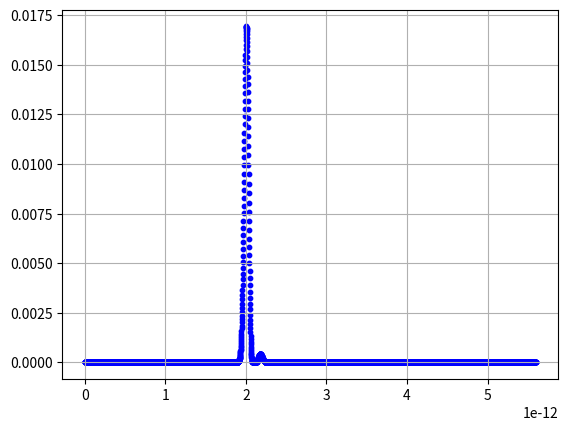

The script that saved this image:
import numpy as np
import matplotlib.pyplot as plt

def randbin(P):
    # вероятность нуля
    return np.random.choice([0, 1], size=(1, 1), p=[P, 1 - P]).reshape(1)[0]

def C(n, k):
    if 0 <= k <= n:
        nn = 1
        kk = 1
        for s in range(1, min(k, n - k) + 1):
            nn *= n
            kk *= s
            n -= 1
        return nn // kk
    else:
        return 0

frequency=10*10**3
Tperiod=1/frequency
Bparasite=0*10**-12 # паразитное B
F = 5000 # дискретизация
koef = 1.4*10**15  # магнетон делить на планка
a = 0  # кол-во нулей в одной серии
B = 2.0*10**-12  # наше поле (его амплитуда)
B0 = 5.6*10**-12  # 5,6*10**-12 - максимум
t = 2*10**-4  # время первого снятия
l = [1/F]*F  # первое распределение (юниформ)
u = [1/F]*F
q = [1/F]*F
p = [1/F]*F



g = [0]*F

N = 50

for j in range (F):
    g[j] = j/F*B0


Y = 1000 # (Y - частота дискретизации самого поля, один период разделен на 1000 столбцов)
#h=int(t*frequency * Y)
#stat=[0]*h
#timeforstat=[0]*h
#for i in range (h):
#    timeforstat[i]=i


for k in range (4):
    SumPhase=0
    for i in range(int(t / Tperiod) * Y):  # (Y - частота дискретизации самого поля, один период разделен на 1000 столбцов)
        SumPhase = SumPhase + koef*Bparasite * Tperiod / Y + koef* B * np.sin(i / Y * Tperiod * 2 * np.pi / Tperiod) * Tperiod / Y
        if ((i % (Y/2)) == int(Y/2)-1):
            SumPhase = np.pi - SumPhase
        #stat[i]=SumPhase
    #print(SumPhase)
    for j in range (N):
        if (randbin(np.cos(SumPhase*np.pi/2) * np.cos(SumPhase*np.pi/2)) == 0):
            a=a+1  # первое снятие
    sum=0

    for j in range(F):
        l[j] = l[j]*C(N,a)*((np.cos(koef*g[j]*t))**2)**(a)*((np.sin(koef*g[j]*t))**2)**(N-a)
        sum = sum+l[j]


    for j in range(F):
        l[j] = l[j]/sum

    for j in range(F):
        u[j]=l[j]

    max=0
    y=0
    for j in range(F):
        if l[j] > max:
            max = l[j]
    for j in range(F):
        if (l[j] > 0.01 * max and y == 0):
            MinB = j / F*B0
            y = y + 1
        if (y == 1 and l[j] < 0.01 * max):
            MaxB = j / F*B0
            y = y + 1
    print(MaxB-MinB)

    t=2*t
    a=0

plt.scatter(g, l, s=10, color='blue')



plt.grid(True)
plt.show()
